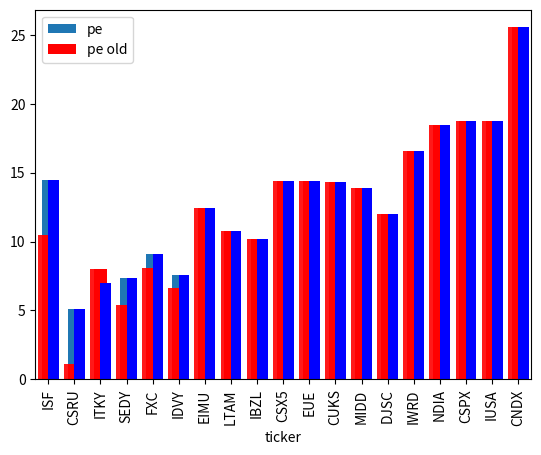

Here is the Python script that generated this plot:


from matplotlib import pyplot as plt
import numpy as np
import pandas as pd


peArray = [3.5, 4.5, 5, 2, 7]
tickerArray = ['a', 'b', 'c', 'd','e']

peArray_2020_04_15 = [14.45, 5.12, 6.98, 7.38, 9.10, 7.60, 12.47, 10.80, 10.16, 14.41, 14.40, 14.34, 13.89, 12.02, 16.60, 18.46, 18.75, 18.75, 25.55]
peArray_2020_04_14 = [10.45, 1.12, 7.98, 5.38, 8.10, 6.60, 12.47, 10.80, 10.16, 14.41, 14.40, 14.34, 13.89, 12.02, 16.60, 18.46, 18.75, 18.75, 25.55]

peArray = peArray_2020_04_15
tickerArray = ['ISF', 'CSRU', 'ITKY', 'SEDY', 'FXC', 'IDVY', 'EIMU', 'LTAM', 'IBZL', 'CSX5', 'EUE', 'CUKS', 'MIDD', 'DJSC', 'IWRD', 'NDIA', 'CSPX', 'IUSA', 'CNDX']

# put the data into a dataframe
#df = pd.DataFrame(columns=tickerArray, data=peArray)
#df = pd.DataFrame(index=tickerArray, data=peArray, columns=['pe ratio'])
df = pd.DataFrame({'ticker':tickerArray, 'pe':peArray, 'pe old':peArray_2020_04_14})
print('the dataframe')
print(df)


# gca stands for 'get current axis'
ax = plt.gca()

df.plot(kind='bar',x='ticker', y='pe', ax=ax)
df.plot(kind='bar',x='ticker', y='pe old', color='red', ax=ax)
plt.show()
# print(df.head())

# Return evenly spaced values within a given interval
npSize = np.arange(len(tickerArray))
size = range(len(peArray))

print(npSize+0.2)


plt.bar(npSize+0.2, peArray, width=0.4, color=(0,0,1,1))
plt.bar(npSize-0.2, peArray_2020_04_14, width=0.4, color=(1, 0, 0, 0.9))
plt.xticks(npSize,tickerArray)
plt.xticks(npSize,rotation='vertical')
plt.show()






